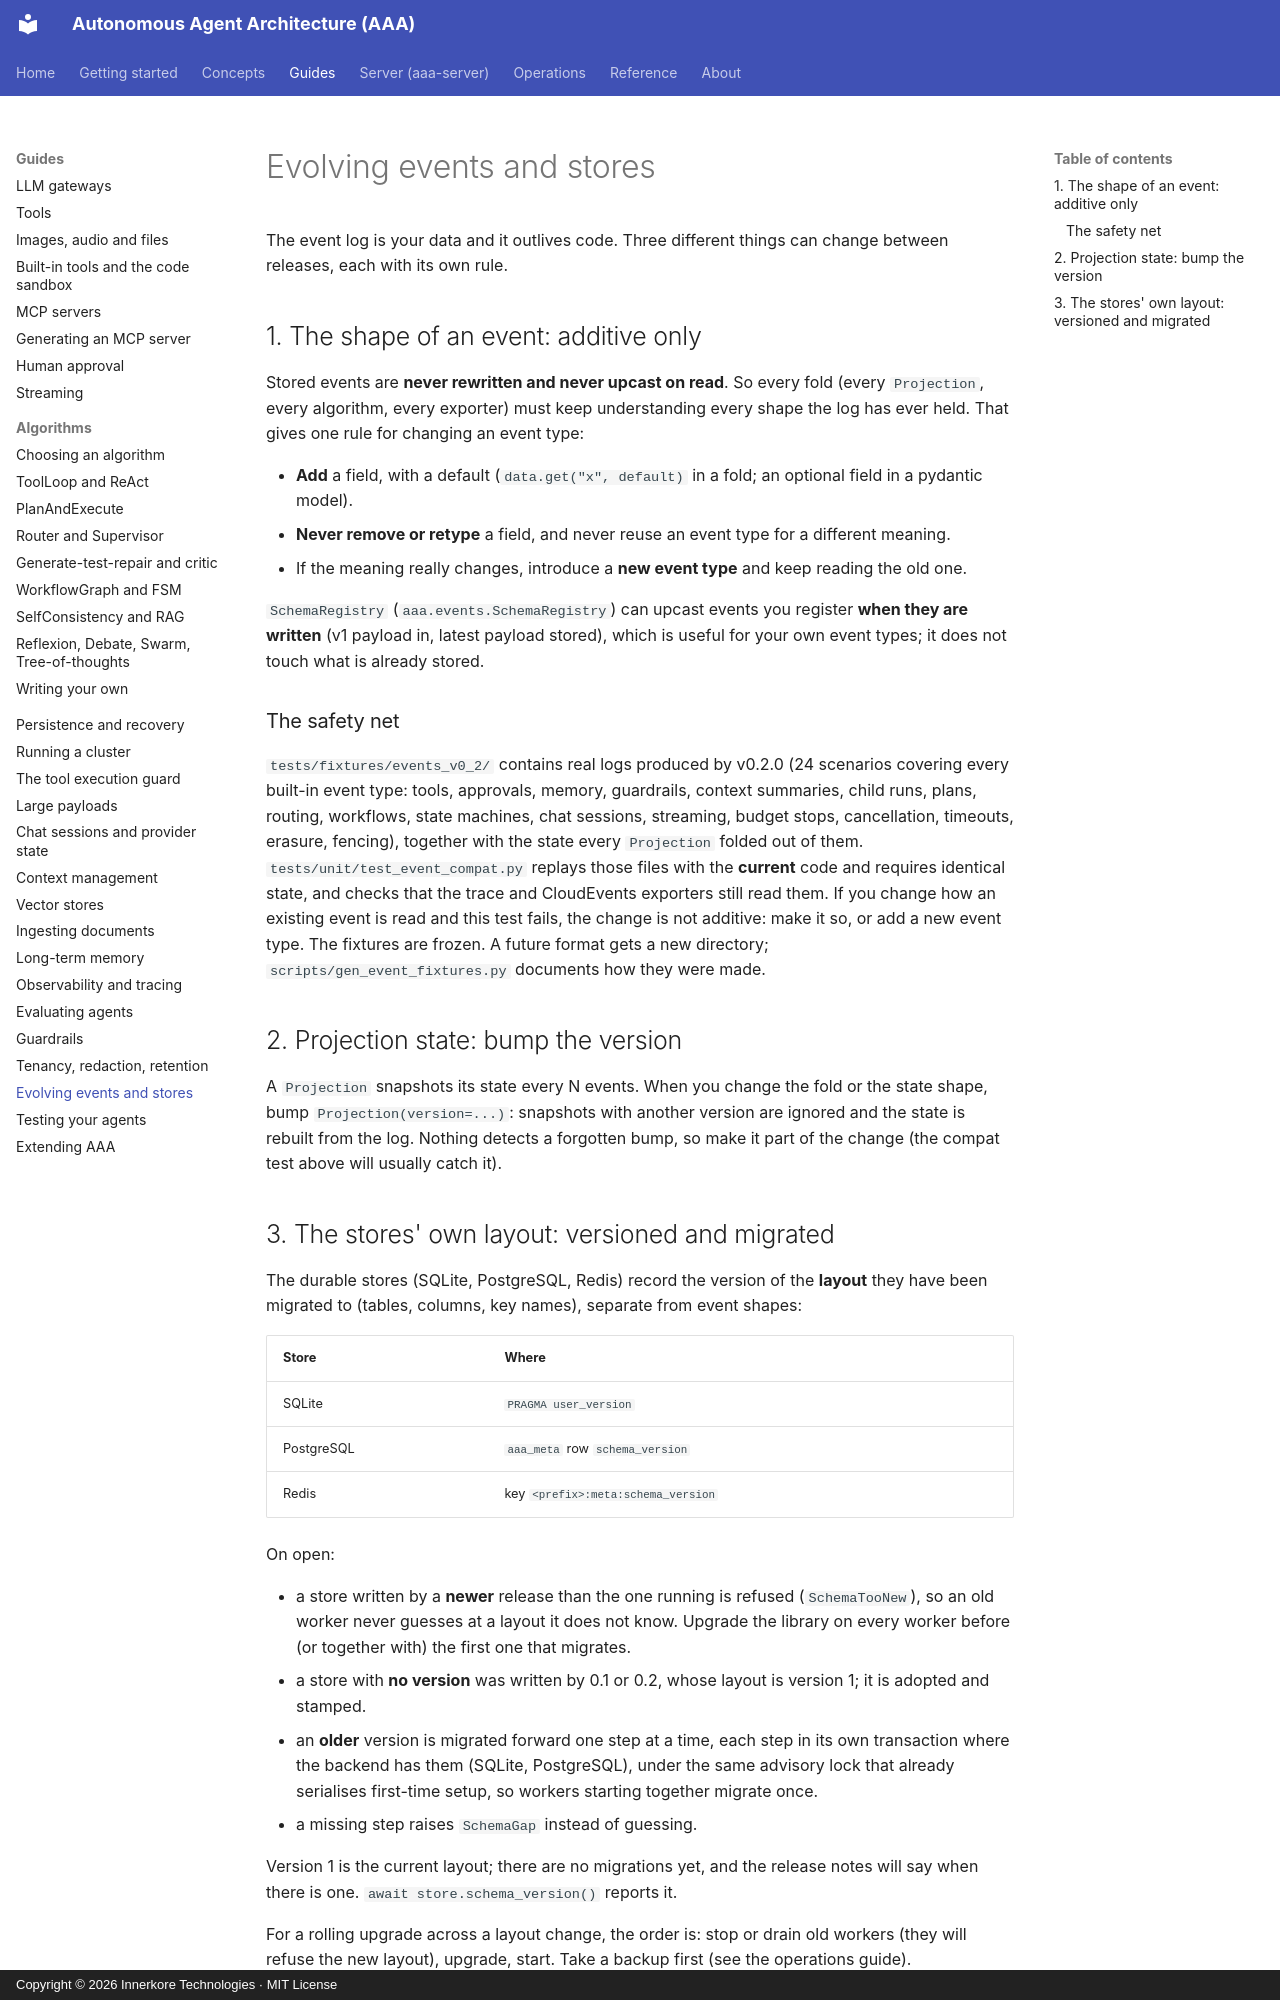

repository: innerkorehq/AutonomousAgentAlgos · page: guides/evolving-events/index.html · generator: mkdocs · copyright: Copyright © 2026 Innerkore Technologies · MIT License

# Evolving events and stores

The event log is your data and it outlives code. Three different things can change between releases, each with its own rule.

## 1. The shape of an event: additive only

Stored events are **never rewritten and never upcast on read**. So every fold (every `Projection`, every algorithm, every exporter) must keep understanding every
shape the log has ever held. That gives one rule for changing an event type:

- **Add** a field, with a default (`data.get("x", default)` in a fold; an optional field in a pydantic model).
- **Never remove or retype** a field, and never reuse an event type for a different meaning.
- If the meaning really changes, introduce a **new event type** and keep reading the old one.

`SchemaRegistry` (`aaa.events.SchemaRegistry`) can upcast events you register **when they are written** (v1 payload in, latest payload stored), which is useful for your own
event types; it does not touch what is already stored.

### The safety net

`tests/fixtures/events_v0_2/` contains real logs produced by v0.2.0 (24 scenarios covering every built-in event type: tools, approvals, memory, guardrails,
context summaries, child runs, plans, routing, workflows, state machines, chat sessions, streaming, budget stops, cancellation, timeouts, erasure, fencing), together with the
state every `Projection` folded out of them. `tests/unit/test_event_compat.py` replays those files with the **current** code and requires identical state, and checks
that the trace and CloudEvents exporters still read them. If you change how an existing event is read and this test fails, the change is not additive: make it so, or add a new event type.
The fixtures are frozen. A future format gets a new directory; `scripts/gen_event_fixtures.py` documents how they were made.

## 2. Projection state: bump the version

A `Projection` snapshots its state every N events. When you change the fold or the state shape, bump `Projection(version=...)`: snapshots with another version are ignored and
the state is rebuilt from the log. Nothing detects a forgotten bump, so make it part of the change (the compat test above will usually catch it).
